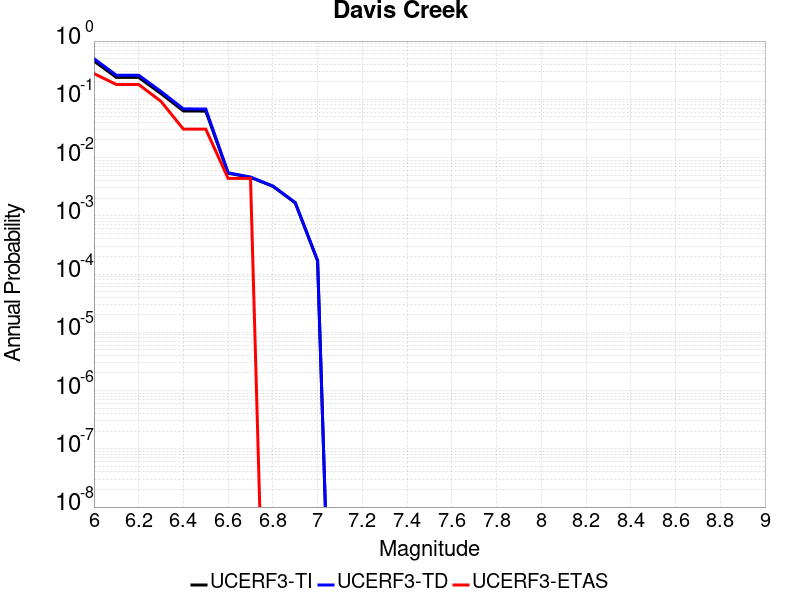

Data behind this chart, as committed beside it:
Magnitude, UCERF3-TI Prob, UCERF3-TD Prob, UCERF3-ETAS Prob
6.0, 0.4557, 0.4991, 0.2763
6.1, 0.2378, 0.2593, 0.1798
6.2, 0.2378, 0.2593, 0.1798
6.3, 0.1253, 0.1362, 0.09211
6.4, 0.06311, 0.06849, 0.0307
6.5, 0.06277, 0.06815, 0.0307
6.6, 0.005393, 0.005465, 0.004386
6.7, 0.004567, 0.004628, 0.004386
6.8, 0.003209, 0.003249, 0.0
6.9, 0.001668, 0.00169, 0.0
7.0, 1.6814613E-4, 1.7037716E-4, 0.0
